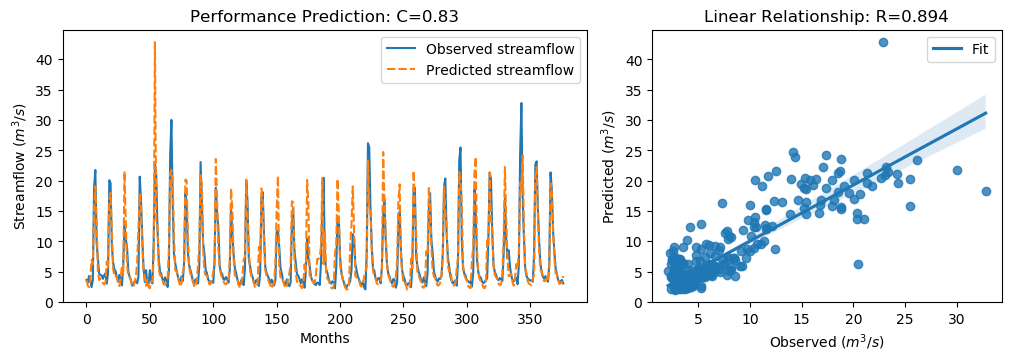

The data file committed next to this chart (first rows):
y_true, y_pred, y_true_scaled, y_pred_scaled
3.63, 3.613, -0.5645, -0.567
3.21, 2.686, -0.6243, -0.6988
4.29, 2.479, -0.4707, -0.7282
3.67, 3.612, -0.5589, -0.5672
2.46, 6.921, -0.7309, -0.09673
3.54, 6.216, -0.5773, -0.1969
18.82, 15.32, 1.595, 1.098
21.76, 19.09, 2.013, 1.633
9.83, 13.5, 0.3169, 0.8387
7.16, 4.99, -0.06268, -0.3712
4.67, 3.631, -0.4167, -0.5645
4.44, 3.922, -0.4494, -0.5231
4.4, 3.488, -0.4551, -0.5847
3.83, 3.133, -0.5361, -0.6352
4.42, 2.878, -0.4522, -0.6715
4.72, 3.287, -0.4096, -0.6134
3.03, 6.68, -0.6499, -0.1309
4.87, 5.485, -0.3883, -0.3009
20.07, 17.01, 1.773, 1.338
19.62, 18.02, 1.709, 1.481
9.33, 11.84, 0.2458, 0.6029
6.56, 5.555, -0.148, -0.2908
5.37, 4.172, -0.3172, -0.4876
5.07, 4.325, -0.3598, -0.4657
4.02, 4.069, -0.5091, -0.5021
3.34, 3.047, -0.6058, -0.6475
4.47, 2.631, -0.4451, -0.7066
3.61, 3.936, -0.5674, -0.521
2.75, 6.029, -0.6897, -0.2235
6.28, 4.488, -0.1878, -0.4426
12.55, 21.54, 0.7036, 1.982
10.44, 13.11, 0.4036, 0.7832
9.01, 5.972, 0.2003, -0.2316
5.12, 4.225, -0.3527, -0.4799
4.16, 4.145, -0.4892, -0.4913
3.72, 3.542, -0.5518, -0.5771
2.73, 2.844, -0.6925, -0.6763
2.73, 2.55, -0.6925, -0.7181
3.43, 3.363, -0.593, -0.6025
3.4, 4.076, -0.5972, -0.5012
3.1, 6.694, -0.6399, -0.1289
4.17, 12.3, -0.4878, 0.6686
20.66, 17.78, 1.857, 1.447
16.78, 15.98, 1.305, 1.192
10.67, 9.487, 0.4363, 0.2681
5.59, 5.153, -0.2859, -0.348
3.31, 4.112, -0.61, -0.496
5.26, 2.67, -0.3328, -0.701
3.05, 3.712, -0.647, -0.5529
3.04, 2.472, -0.6484, -0.7292
5.26, 2.267, -0.3328, -0.7584
3.41, 3.42, -0.5958, -0.5944
3.07, 3.38, -0.6442, -0.6001
9.62, 7.275, 0.2871, -0.04631
22.89, 42.84, 2.174, 5.011
21.04, 13.65, 1.911, 0.8607
12.14, 12.53, 0.6453, 0.7006
7.0, 5.449, -0.08543, -0.306
5.08, 4.427, -0.3584, -0.4513
4.58, 4.345, -0.4295, -0.4628
... 317 more rows
